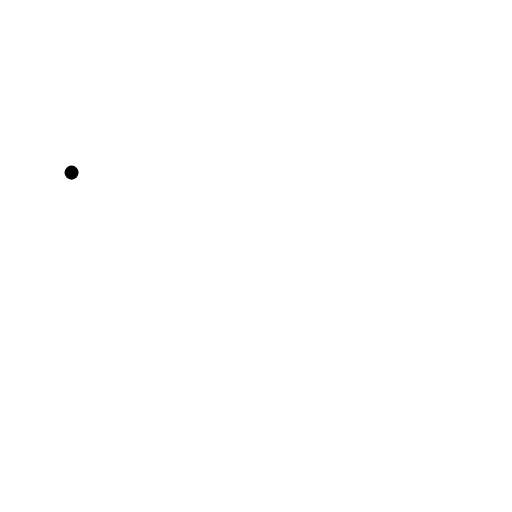
t = 0.00 s
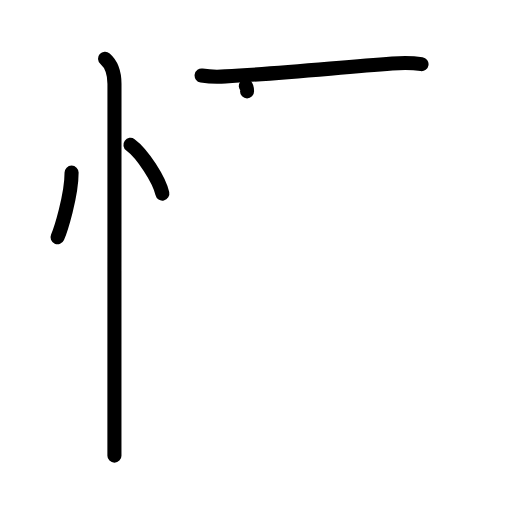
t = 4.13 s
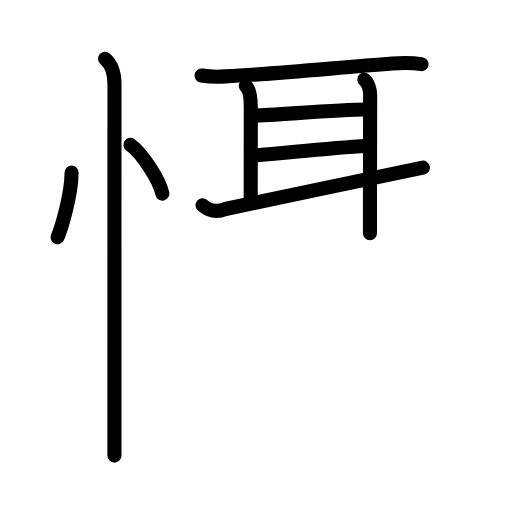
t = 8.42 s
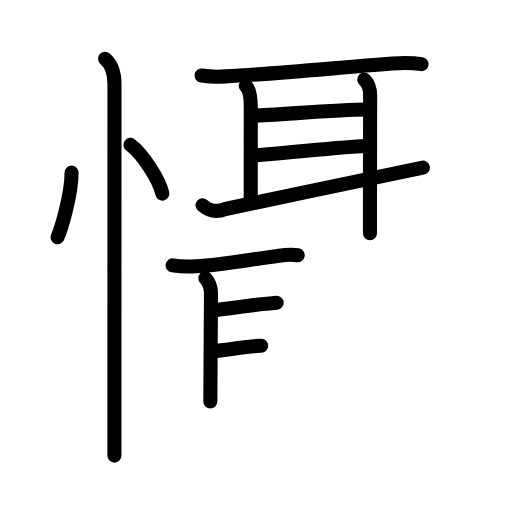
t = 12.75 s
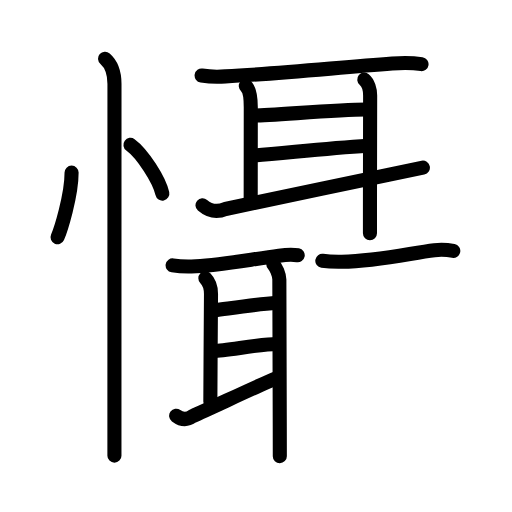
t = 15.92 s
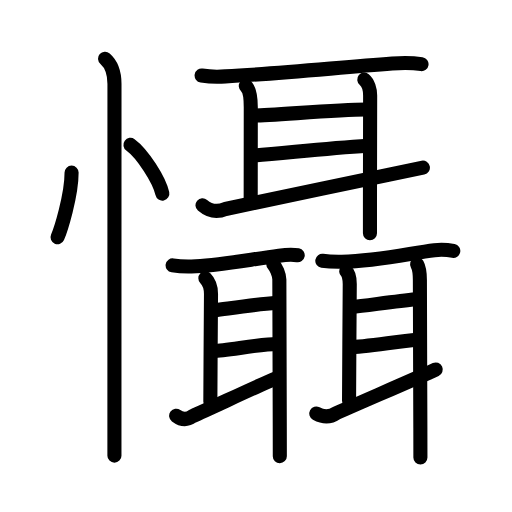
t = 21.00 s

The animated SVG that drew these frames (rendered in a browser with its animation timeline set to each time). Animation: 59 SMIL elements (animate=59); one cycle of 21.00 s.

<?xml version="1.0" encoding="UTF-8"?>
<!--
AniKanjiVG is licensed by CC-BY-SA Paul C. Sommerhoff (https://bitbucket.org/sommerhoff/anikanjivg).
AniKanjiVG uses KanjiVG which is licensed by CC-BY-SA Ulrich Apel (http://kanjivg.tagaini.net).
See also http://creativecommons.org/licenses/by-sa/3.0/
-->
<svg xmlns:kvg='http://kanjivg.tagaini.net' xmlns='http://www.w3.org/2000/svg' width='109' height='109' viewBox='0 0 109 109' style='fill:none;stroke:#000000;stroke-width:3;stroke-linecap:round;stroke-linejoin:round;' id="kvg:kanji_061fe"><g id="kvg:061fe" kvg:element="懾"><g id="kvg:061fe-g1" kvg:element="忄" kvg:variant="true" kvg:original="心" kvg:position="left" kvg:radical="general"><path id="kvg:061fe-s1" kvg:type="㇔" d="M15.24,36.75c0,4.98-2.37,12.33-2.99,13.75"><animate attributeName="d" begin="0.0s" dur="1.0s" from="M15.24,36.75C15.24,36.75,15.24,36.75,15.24,36.75" to="M15.24,36.75c0,4.98-2.37,12.33-2.99,13.75" />
</path>
<path id="kvg:061fe-s2" kvg:type="㇔" d="M27.77,30.83c2.57,1.88,6.15,7.46,6.79,10.38"><animate attributeName="d" begin="1.0s" dur="1.0s" from="M27.77,30.83C27.77,30.83,27.77,30.83,27.77,30.83" to="M27.77,30.83c2.57,1.88,6.15,7.46,6.79,10.38" />
<animate attributeName="d" begin="0s" dur="1.0s" from="M-100,-100" to="M-100,-100" />
</path>
<path id="kvg:061fe-s3" kvg:type="㇑" d="M22.37,12.5c1.5,1.3,2,3.58,2,5.38c0,8.48-0.01,48.53-0.01,69c0,4.57,0,8.14,0,10.12"><animate attributeName="d" begin="2.0s" dur="0.3333333333333333s" from="M22.37,12.5C22.37,12.5,22.37,12.5,22.37,12.5" to="M22.37,12.5c1.5,1.3,2,3.58,2,5.38" />
<animate attributeName="d" begin="2.3333333333333335s" dur="0.3333333333333333s" from="M22.37,12.5c1.5,1.3,2,3.58,2,5.38c0,0,0,0,0,0,0" to="M22.37,12.5c1.5,1.3,2,3.58,2,5.38c0,8.48-0.01,48.53-0.01,69" />
<animate attributeName="d" begin="2.6666666666666665s" dur="0.3333333333333333s" from="M22.37,12.5c1.5,1.3,2,3.58,2,5.38c0,8.48-0.01,48.53-0.01,69c0,0,0,0,0,0,0" to="M22.37,12.5c1.5,1.3,2,3.58,2,5.38c0,8.48-0.01,48.53-0.01,69c0,4.57,0,8.14,0,10.12" />
<animate attributeName="d" begin="0s" dur="2.0s" from="M-100,-100" to="M-100,-100" />
</path>
</g>
<g id="kvg:061fe-g2" kvg:element="聶" kvg:position="right"><g id="kvg:061fe-g3" kvg:element="耳" kvg:position="top"><path id="kvg:061fe-s4" kvg:type="㇐" d="M42.92,16.08c1.69,0.27,3.39,0.33,5.09,0.18c10.74-0.53,22.75-1.76,35.5-2.73c2.09-0.16,4.16-0.18,6.23,0.12"><animate attributeName="d" begin="3.0s" dur="0.3333333333333333s" from="M42.92,16.08C42.92,16.08,42.92,16.08,42.92,16.08" to="M42.92,16.08c1.69,0.27,3.39,0.33,5.09,0.18" />
<animate attributeName="d" begin="3.3333333333333335s" dur="0.3333333333333333s" from="M42.92,16.08c1.69,0.27,3.39,0.33,5.09,0.18c0,0,0,0,0,0,0" to="M42.92,16.08c1.69,0.27,3.39,0.33,5.09,0.18c10.74-0.53,22.75-1.76,35.5-2.73" />
<animate attributeName="d" begin="3.6666666666666665s" dur="0.3333333333333333s" from="M42.92,16.08c1.69,0.27,3.39,0.33,5.09,0.18c10.74-0.53,22.75-1.76,35.5-2.73c0,0,0,0,0,0,0" to="M42.92,16.08c1.69,0.27,3.39,0.33,5.09,0.18c10.74-0.53,22.75-1.76,35.5-2.73c2.09-0.16,4.16-0.18,6.23,0.12" />
<animate attributeName="d" begin="0s" dur="3.0s" from="M-100,-100" to="M-100,-100" />
</path>
<path id="kvg:061fe-s5" kvg:type="㇑a" d="M52.33,18.31c0.86,0.73,1.06,2.62,1.06,4.57c0,4.37-0.02,11.45-0.02,19.5"><animate attributeName="d" begin="4.0s" dur="0.5s" from="M52.33,18.31C52.33,18.31,52.33,18.31,52.33,18.31" to="M52.33,18.31c0.86,0.73,1.06,2.62,1.06,4.57" />
<animate attributeName="d" begin="4.5s" dur="0.5s" from="M52.33,18.31c0.86,0.73,1.06,2.62,1.06,4.57c0,0,0,0,0,0,0" to="M52.33,18.31c0.86,0.73,1.06,2.62,1.06,4.57c0,4.37-0.02,11.45-0.02,19.5" />
<animate attributeName="d" begin="0s" dur="4.0s" from="M-100,-100" to="M-100,-100" />
</path>
<path id="kvg:061fe-s6" kvg:type="㇐a" d="M54.24,24.6c3.89,0,17.05-1.29,23.71-1.29"><animate attributeName="d" begin="5.0s" dur="1.0s" from="M54.24,24.6C54.24,24.6,54.24,24.6,54.24,24.6" to="M54.24,24.6c3.89,0,17.05-1.29,23.71-1.29" />
<animate attributeName="d" begin="0s" dur="5.0s" from="M-100,-100" to="M-100,-100" />
</path>
<path id="kvg:061fe-s7" kvg:type="㇐a" d="M54.14,33.11c7.62-0.61,14.94-1.5,24.17-2.07"><animate attributeName="d" begin="6.0s" dur="1.0s" from="M54.14,33.11C54.14,33.11,54.14,33.11,54.14,33.11" to="M54.14,33.11c7.62-0.61,14.94-1.5,24.17-2.07" />
<animate attributeName="d" begin="0s" dur="6.0s" from="M-100,-100" to="M-100,-100" />
</path>
<path id="kvg:061fe-s8" kvg:type="㇀" d="M43.11,43.69c1.51,1.3,3.14,1.56,4.89,0.8c8.79-1.78,34.37-7.33,42.03-8.8"><animate attributeName="d" begin="7.0s" dur="0.5s" from="M43.11,43.69C43.11,43.69,43.11,43.69,43.11,43.69" to="M43.11,43.69c1.51,1.3,3.14,1.56,4.89,0.8" />
<animate attributeName="d" begin="7.5s" dur="0.5s" from="M43.11,43.69c1.51,1.3,3.14,1.56,4.89,0.8c0,0,0,0,0,0,0" to="M43.11,43.69c1.51,1.3,3.14,1.56,4.89,0.8c8.79-1.78,34.37-7.33,42.03-8.8" />
<animate attributeName="d" begin="0s" dur="7.0s" from="M-100,-100" to="M-100,-100" />
</path>
<path id="kvg:061fe-s9" kvg:type="㇑" d="M77.55,16.95c0.82,0.68,1.25,2.17,1.25,3.38c0,0.98-0.03,13.09-0.04,22.92c0,2.33,0,4.53,0,6.42"><animate attributeName="d" begin="8.0s" dur="0.3333333333333333s" from="M77.55,16.95C77.55,16.95,77.55,16.95,77.55,16.95" to="M77.55,16.95c0.82,0.68,1.25,2.17,1.25,3.38" />
<animate attributeName="d" begin="8.333333333333334s" dur="0.3333333333333333s" from="M77.55,16.95c0.82,0.68,1.25,2.17,1.25,3.38c0,0,0,0,0,0,0" to="M77.55,16.95c0.82,0.68,1.25,2.17,1.25,3.38c0,0.98-0.03,13.09-0.04,22.92" />
<animate attributeName="d" begin="8.666666666666666s" dur="0.3333333333333333s" from="M77.55,16.95c0.82,0.68,1.25,2.17,1.25,3.38c0,0.98-0.03,13.09-0.04,22.92c0,0,0,0,0,0,0" to="M77.55,16.95c0.82,0.68,1.25,2.17,1.25,3.38c0,0.98-0.03,13.09-0.04,22.92c0,2.33,0,4.53,0,6.42" />
<animate attributeName="d" begin="0s" dur="8.0s" from="M-100,-100" to="M-100,-100" />
</path>
</g>
<g id="kvg:061fe-g4" kvg:position="bottom"><g id="kvg:061fe-g5" kvg:element="耳" kvg:position="left"><path id="kvg:061fe-s10" kvg:type="㇐" d="M36.75,56.49c1.63,0.26,2.75,0.26,4.01,0.23c5.1-0.11,11.34-1.3,18.63-2.29c1.37-0.19,2.74-0.31,3.99-0.08"><animate attributeName="d" begin="9.0s" dur="0.3333333333333333s" from="M36.75,56.49C36.75,56.49,36.75,56.49,36.75,56.49" to="M36.75,56.49c1.63,0.26,2.75,0.26,4.01,0.23" />
<animate attributeName="d" begin="9.333333333333334s" dur="0.3333333333333333s" from="M36.75,56.49c1.63,0.26,2.75,0.26,4.01,0.23c0,0,0,0,0,0,0" to="M36.75,56.49c1.63,0.26,2.75,0.26,4.01,0.23c5.1-0.11,11.34-1.3,18.63-2.29" />
<animate attributeName="d" begin="9.666666666666666s" dur="0.3333333333333333s" from="M36.75,56.49c1.63,0.26,2.75,0.26,4.01,0.23c5.1-0.11,11.34-1.3,18.63-2.29c0,0,0,0,0,0,0" to="M36.75,56.49c1.63,0.26,2.75,0.26,4.01,0.23c5.1-0.11,11.34-1.3,18.63-2.29c1.37-0.19,2.74-0.31,3.99-0.08" />
<animate attributeName="d" begin="0s" dur="9.0s" from="M-100,-100" to="M-100,-100" />
</path>
<path id="kvg:061fe-s11" kvg:type="㇑a" d="M43.72,59.23c0.84,0.84,1.2,2.23,1.2,3.34s-0.14,18.94-0.14,22.92"><animate attributeName="d" begin="10.0s" dur="1.0s" from="M43.72,59.23C43.72,59.23,43.72,59.23,43.72,59.23" to="M43.72,59.23c0.84,0.84,1.2,2.23,1.2,3.34s-0.14,18.94-0.14,22.92" />
<animate attributeName="d" begin="0s" dur="10.0s" from="M-100,-100" to="M-100,-100" />
</path>
<path id="kvg:061fe-s12" kvg:type="㇐a" d="M45.74,66.07c2.99-0.38,8.56-1.26,13.16-1.61"><animate attributeName="d" begin="11.0s" dur="1.0s" from="M45.74,66.07C45.74,66.07,45.74,66.07,45.74,66.07" to="M45.74,66.07c2.99-0.38,8.56-1.26,13.16-1.61" />
<animate attributeName="d" begin="0s" dur="11.0s" from="M-100,-100" to="M-100,-100" />
</path>
<path id="kvg:061fe-s13" kvg:type="㇐a" d="M45.52,74.7c2.57,0,9.7-1.47,13.45-1.47"><animate attributeName="d" begin="12.0s" dur="1.0s" from="M45.52,74.7C45.52,74.7,45.52,74.7,45.52,74.7" to="M45.52,74.7c2.57,0,9.7-1.47,13.45-1.47" />
<animate attributeName="d" begin="0s" dur="12.0s" from="M-100,-100" to="M-100,-100" />
</path>
<path id="kvg:061fe-s14" kvg:type="㇀" d="M37.5,88.51c1.2,0.9,2.36,0.92,3.48,0.09c4.25-1.86,14.59-6.8,17.98-8.14"><animate attributeName="d" begin="13.0s" dur="0.5s" from="M37.5,88.51C37.5,88.51,37.5,88.51,37.5,88.51" to="M37.5,88.51c1.2,0.9,2.36,0.92,3.48,0.09" />
<animate attributeName="d" begin="13.5s" dur="0.5s" from="M37.5,88.51c1.2,0.9,2.36,0.92,3.48,0.09c0,0,0,0,0,0,0" to="M37.5,88.51c1.2,0.9,2.36,0.92,3.48,0.09c4.25-1.86,14.59-6.8,17.98-8.14" />
<animate attributeName="d" begin="0s" dur="13.0s" from="M-100,-100" to="M-100,-100" />
</path>
<path id="kvg:061fe-s15" kvg:type="㇑" d="M58.18,56.28c0.58,0.58,1.29,2.22,1.29,3.22c0,4.8,0.07,21.65,0.09,31.37c0.01,2.86,0.01,5.1,0.01,6.24"><animate attributeName="d" begin="14.0s" dur="0.3333333333333333s" from="M58.18,56.28C58.18,56.28,58.18,56.28,58.18,56.28" to="M58.18,56.28c0.58,0.58,1.29,2.22,1.29,3.22" />
<animate attributeName="d" begin="14.333333333333334s" dur="0.3333333333333333s" from="M58.18,56.28c0.58,0.58,1.29,2.22,1.29,3.22c0,0,0,0,0,0,0" to="M58.18,56.28c0.58,0.58,1.29,2.22,1.29,3.22c0,4.8,0.07,21.65,0.09,31.37" />
<animate attributeName="d" begin="14.666666666666666s" dur="0.3333333333333333s" from="M58.18,56.28c0.58,0.58,1.29,2.22,1.29,3.22c0,4.8,0.07,21.65,0.09,31.37c0,0,0,0,0,0,0" to="M58.18,56.28c0.58,0.58,1.29,2.22,1.29,3.22c0,4.8,0.07,21.65,0.09,31.37c0.01,2.86,0.01,5.1,0.01,6.24" />
<animate attributeName="d" begin="0s" dur="14.0s" from="M-100,-100" to="M-100,-100" />
</path>
</g>
<g id="kvg:061fe-g6" kvg:element="耳" kvg:position="right"><path id="kvg:061fe-s16" kvg:type="㇐" d="M68.62,55.53c1.51,0.22,2.88,0.22,4.13,0.2c8-0.16,14.78-1.88,19.73-2.47c1.34-0.15,2.68-0.1,4.02,0.16"><animate attributeName="d" begin="15.0s" dur="0.3333333333333333s" from="M68.62,55.53C68.62,55.53,68.62,55.53,68.62,55.53" to="M68.62,55.53c1.51,0.22,2.88,0.22,4.13,0.2" />
<animate attributeName="d" begin="15.333333333333334s" dur="0.3333333333333333s" from="M68.62,55.53c1.51,0.22,2.88,0.22,4.13,0.2c0,0,0,0,0,0,0" to="M68.62,55.53c1.51,0.22,2.88,0.22,4.13,0.2c8-0.16,14.78-1.88,19.73-2.47" />
<animate attributeName="d" begin="15.666666666666666s" dur="0.3333333333333333s" from="M68.62,55.53c1.51,0.22,2.88,0.22,4.13,0.2c8-0.16,14.78-1.88,19.73-2.47c0,0,0,0,0,0,0" to="M68.62,55.53c1.51,0.22,2.88,0.22,4.13,0.2c8-0.16,14.78-1.88,19.73-2.47c1.34-0.15,2.68-0.1,4.02,0.16" />
<animate attributeName="d" begin="0s" dur="15.0s" from="M-100,-100" to="M-100,-100" />
</path>
<path id="kvg:061fe-s17" kvg:type="㇑a" d="M73.7,57.76c0.5,0.43,0.76,1.54,0.76,2.69s-0.15,20.76-0.15,24.88"><animate attributeName="d" begin="16.0s" dur="1.0s" from="M73.7,57.76C73.7,57.76,73.7,57.76,73.7,57.76" to="M73.7,57.76c0.5,0.43,0.76,1.54,0.76,2.69s-0.15,20.76-0.15,24.88" />
<animate attributeName="d" begin="0s" dur="16.0s" from="M-100,-100" to="M-100,-100" />
</path>
<path id="kvg:061fe-s18" kvg:type="㇐a" d="M74.75,65.4c3.62-0.4,9.5-1.28,13.79-1.71"><animate attributeName="d" begin="17.0s" dur="1.0s" from="M74.75,65.4C74.75,65.4,74.75,65.4,74.75,65.4" to="M74.75,65.4c3.62-0.4,9.5-1.28,13.79-1.71" />
<animate attributeName="d" begin="0s" dur="17.0s" from="M-100,-100" to="M-100,-100" />
</path>
<path id="kvg:061fe-s19" kvg:type="㇐a" d="M74.52,73.89c2.8,0,10.36-1.26,14.17-1.56"><animate attributeName="d" begin="18.0s" dur="1.0s" from="M74.52,73.89C74.52,73.89,74.52,73.89,74.52,73.89" to="M74.52,73.89c2.8,0,10.36-1.26,14.17-1.56" />
<animate attributeName="d" begin="0s" dur="18.0s" from="M-100,-100" to="M-100,-100" />
</path>
<path id="kvg:061fe-s20" kvg:type="㇀" d="M67.33,88.04c1.53,0.83,2.95,0.81,4.27-0.08c4.78-2.14,17.25-7.49,21.16-9.3"><animate attributeName="d" begin="19.0s" dur="0.5s" from="M67.33,88.04C67.33,88.04,67.33,88.04,67.33,88.04" to="M67.33,88.04c1.53,0.83,2.95,0.81,4.27-0.08" />
<animate attributeName="d" begin="19.5s" dur="0.5s" from="M67.33,88.04c1.53,0.83,2.95,0.81,4.27-0.08c0,0,0,0,0,0,0" to="M67.33,88.04c1.53,0.83,2.95,0.81,4.27-0.08c4.78-2.14,17.25-7.49,21.16-9.3" />
<animate attributeName="d" begin="0s" dur="19.0s" from="M-100,-100" to="M-100,-100" />
</path>
<path id="kvg:061fe-s21" kvg:type="㇑" d="M88.8,56.24c0.57,1.01,0.59,2.14,0.59,3.39c0,5.08,0.07,21.48,0.1,31.5c0.01,2.63,0.01,4.82,0.01,6.25"><animate attributeName="d" begin="20.0s" dur="0.3333333333333333s" from="M88.8,56.24C88.8,56.24,88.8,56.24,88.8,56.24" to="M88.8,56.24c0.57,1.01,0.59,2.14,0.59,3.39" />
<animate attributeName="d" begin="20.333333333333332s" dur="0.3333333333333333s" from="M88.8,56.24c0.57,1.01,0.59,2.14,0.59,3.39c0,0,0,0,0,0,0" to="M88.8,56.24c0.57,1.01,0.59,2.14,0.59,3.39c0,5.08,0.07,21.48,0.1,31.5" />
<animate attributeName="d" begin="20.666666666666668s" dur="0.3333333333333333s" from="M88.8,56.24c0.57,1.01,0.59,2.14,0.59,3.39c0,5.08,0.07,21.48,0.1,31.5c0,0,0,0,0,0,0" to="M88.8,56.24c0.57,1.01,0.59,2.14,0.59,3.39c0,5.08,0.07,21.48,0.1,31.5c0.01,2.63,0.01,4.82,0.01,6.25" />
<animate attributeName="d" begin="0s" dur="20.0s" from="M-100,-100" to="M-100,-100" />
</path>
</g>
</g>
</g>
</g>
</svg>
